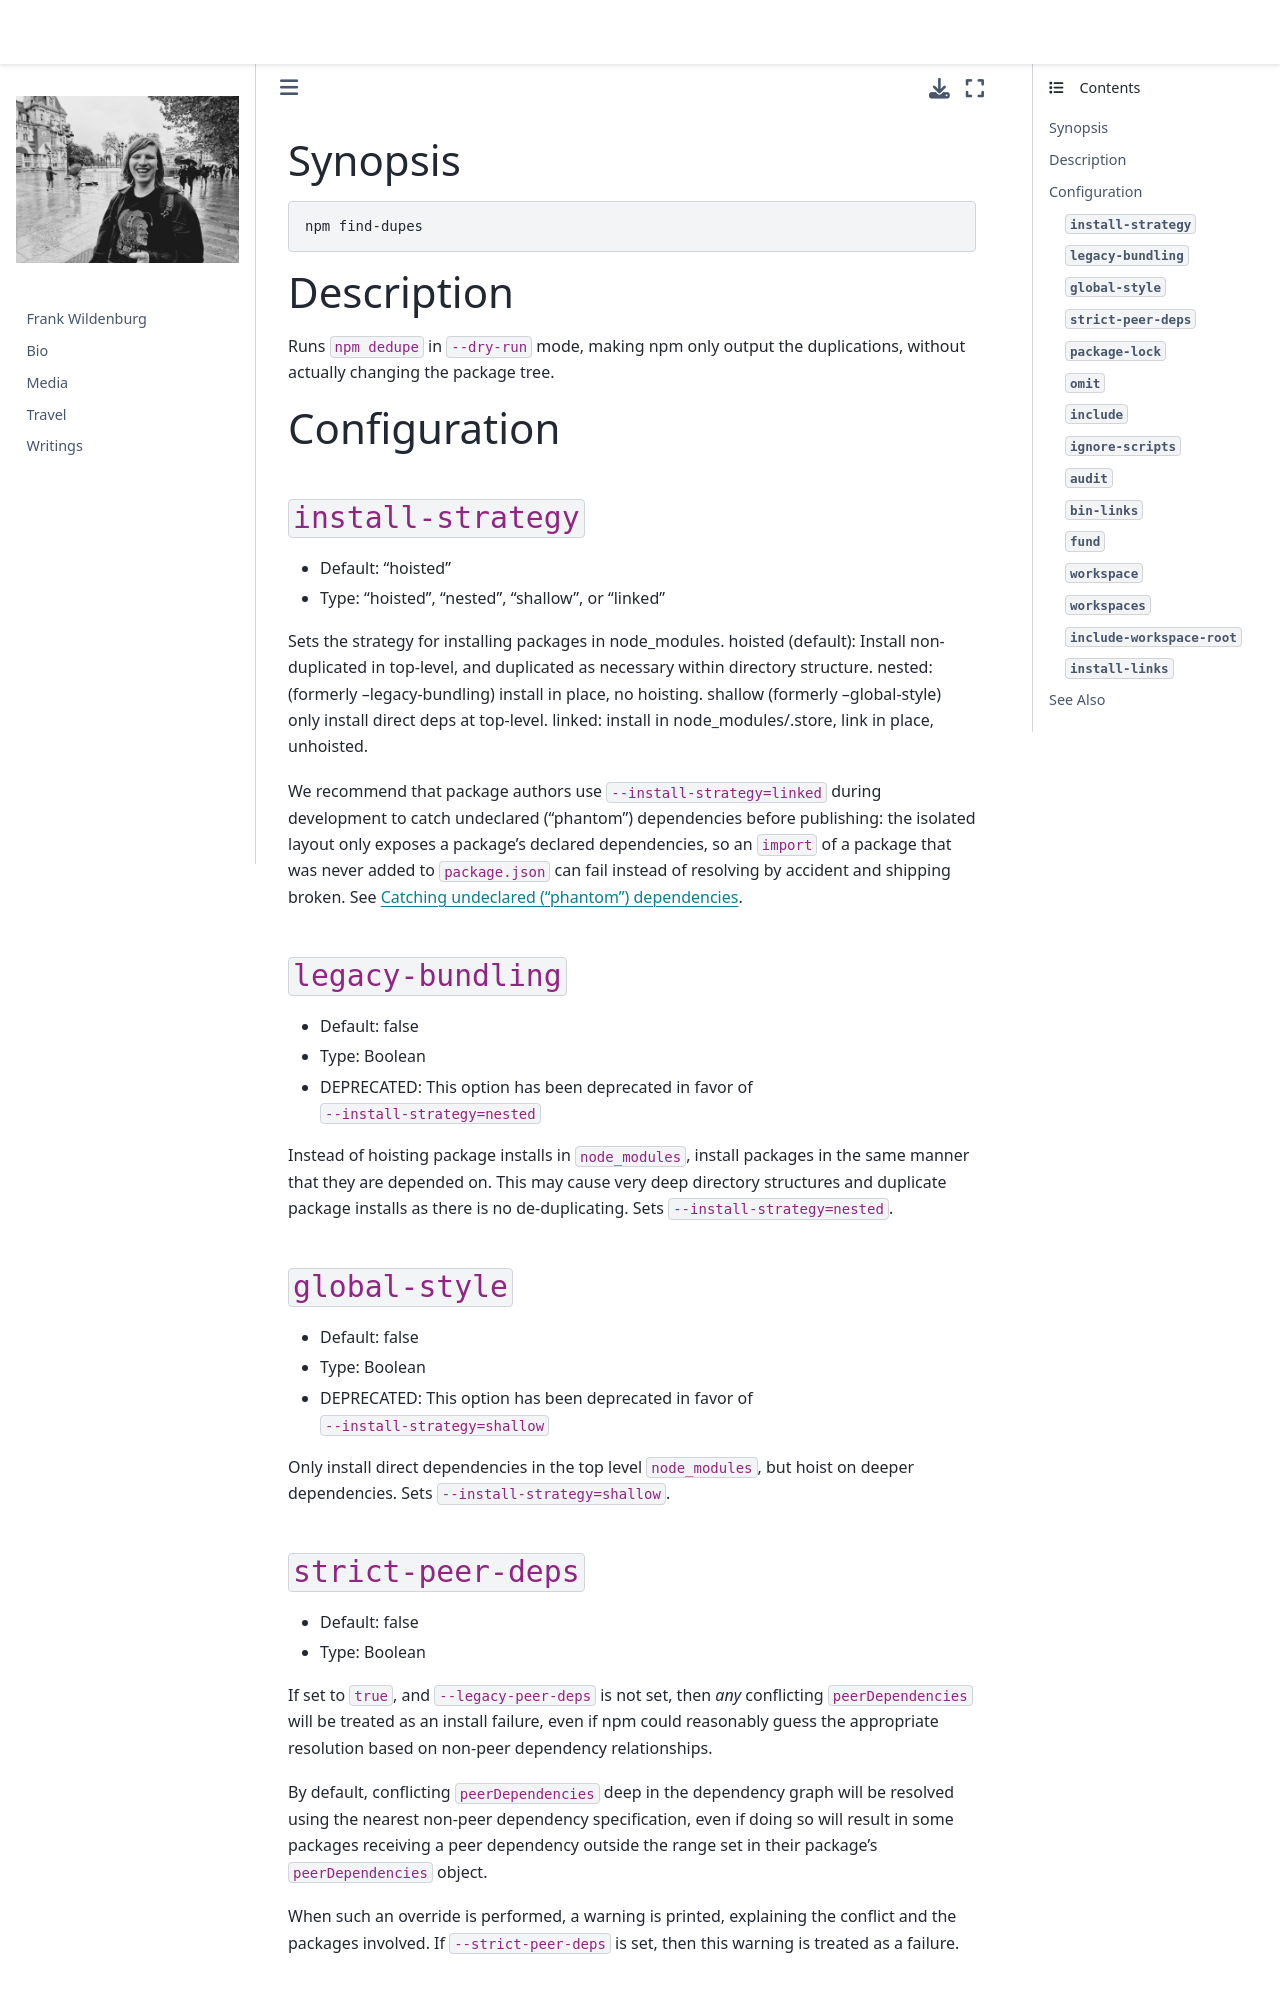

repository: frank-wildenburg/frank-wildenburg.github.io · page: node_modules/npm/docs/content/commands/npm-find-dupes.html · generator: jekyll

---
title: npm-find-dupes
section: 1
description: Find duplication in the package tree
---

### Synopsis

```bash
npm find-dupes
```

### Description

Runs `npm dedupe` in `--dry-run` mode, making npm only output the duplications, without actually changing the package tree.

### Configuration

#### `install-strategy`

* Default: "hoisted"
* Type: "hoisted", "nested", "shallow", or "linked"

Sets the strategy for installing packages in node_modules. hoisted
(default): Install non-duplicated in top-level, and duplicated as necessary
within directory structure. nested: (formerly --legacy-bundling) install in
place, no hoisting. shallow (formerly --global-style) only install direct
deps at top-level. linked: install in node_modules/.store, link in place,
unhoisted.

We recommend that package authors use `--install-strategy=linked` during
development to catch undeclared ("phantom") dependencies before publishing:
the isolated layout only exposes a package's declared dependencies, so an
`import` of a package that was never added to `package.json` can fail
instead of resolving by accident and shipping broken. See [Catching
undeclared ("phantom")
dependencies](/using-npm/developers#catching-undeclared-phantom-dependencies).



#### `legacy-bundling`

* Default: false
* Type: Boolean
* DEPRECATED: This option has been deprecated in favor of
  `--install-strategy=nested`

Instead of hoisting package installs in `node_modules`, install packages in
the same manner that they are depended on. This may cause very deep
directory structures and duplicate package installs as there is no
de-duplicating. Sets `--install-strategy=nested`.



#### `global-style`

* Default: false
* Type: Boolean
* DEPRECATED: This option has been deprecated in favor of
  `--install-strategy=shallow`

Only install direct dependencies in the top level `node_modules`, but hoist
on deeper dependencies. Sets `--install-strategy=shallow`.
